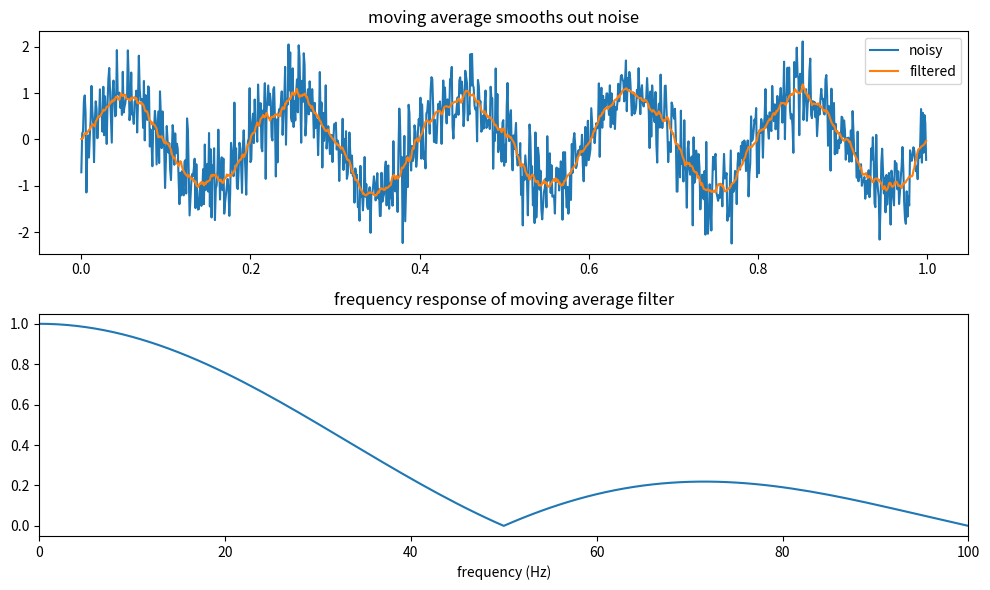

Write the Python code that produced this figure.
import matplotlib.pyplot as plt
import numpy as np

fs = 1000.0
t = np.arange(1000) / fs

# clean low frequency signal + noise
signal = np.sin(2 * np.pi * 5 * t)
noisy = signal + 0.5 * np.random.randn(len(t))

# moving average filter, all-ones taps
h = np.ones(20) / 20

filtered = np.convolve(noisy, h, mode='same')   # mode="same" makes len(input) = len(output)

fig, axes = plt.subplots(2, 1, figsize=(10, 6))

axes[0].plot(t, noisy, label="noisy")
axes[0].plot(t, filtered, label="filtered")
axes[0].legend()
axes[0].set_title("moving average smooths out noise")

freqs = np.fft.fftshift(np.fft.fftfreq(len(t), d=1/fs))
H = np.abs(np.fft.fftshift(np.fft.fft(h, len(t))))
axes[1].plot(freqs, H)
axes[1].set_xlim(0, 100)
axes[1].set_xlabel("frequency (Hz)")
axes[1].set_title("frequency response of moving average filter")

plt.tight_layout()
plt.savefig("d28_moving_average.png", dpi=120)
print("saved")
